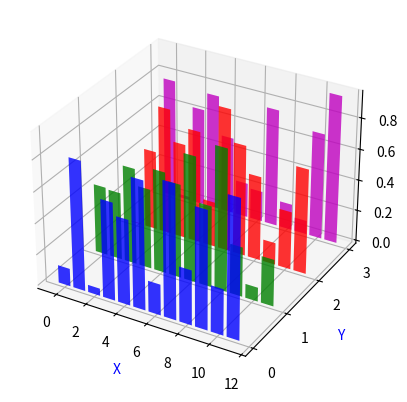

Here is the Python script that generated this plot:
# ch31_1.py
import matplotlib.pyplot as plt
import numpy as np

fig = plt.figure()
ax = fig.add_subplot(111, projection='3d')

np.random.seed(10)              # 隨機數種子值

colors = ['m', 'r', 'g', 'b']   # 不同平面的顏色
yticks = [3, 2, 1, 0]           # y 座標平面
ax.set_yticks(yticks)           # 設定 y 軸刻度標記
# 依次在 y = 3, 2, 1, 0 平面繪製長條圖
for c, k in zip(colors, yticks):
    left = np.arange(12)        # 建立 x 軸座標 
    height = np.random.rand(12) # 建立長條高度
    ax.bar(left, height, zs=k, zdir='y', color=c, alpha=0.8) 
ax.set_xlabel('X',color='b')
ax.set_ylabel('Y',color='b')
ax.set_zlabel('Z',color='b')
plt.show()
















